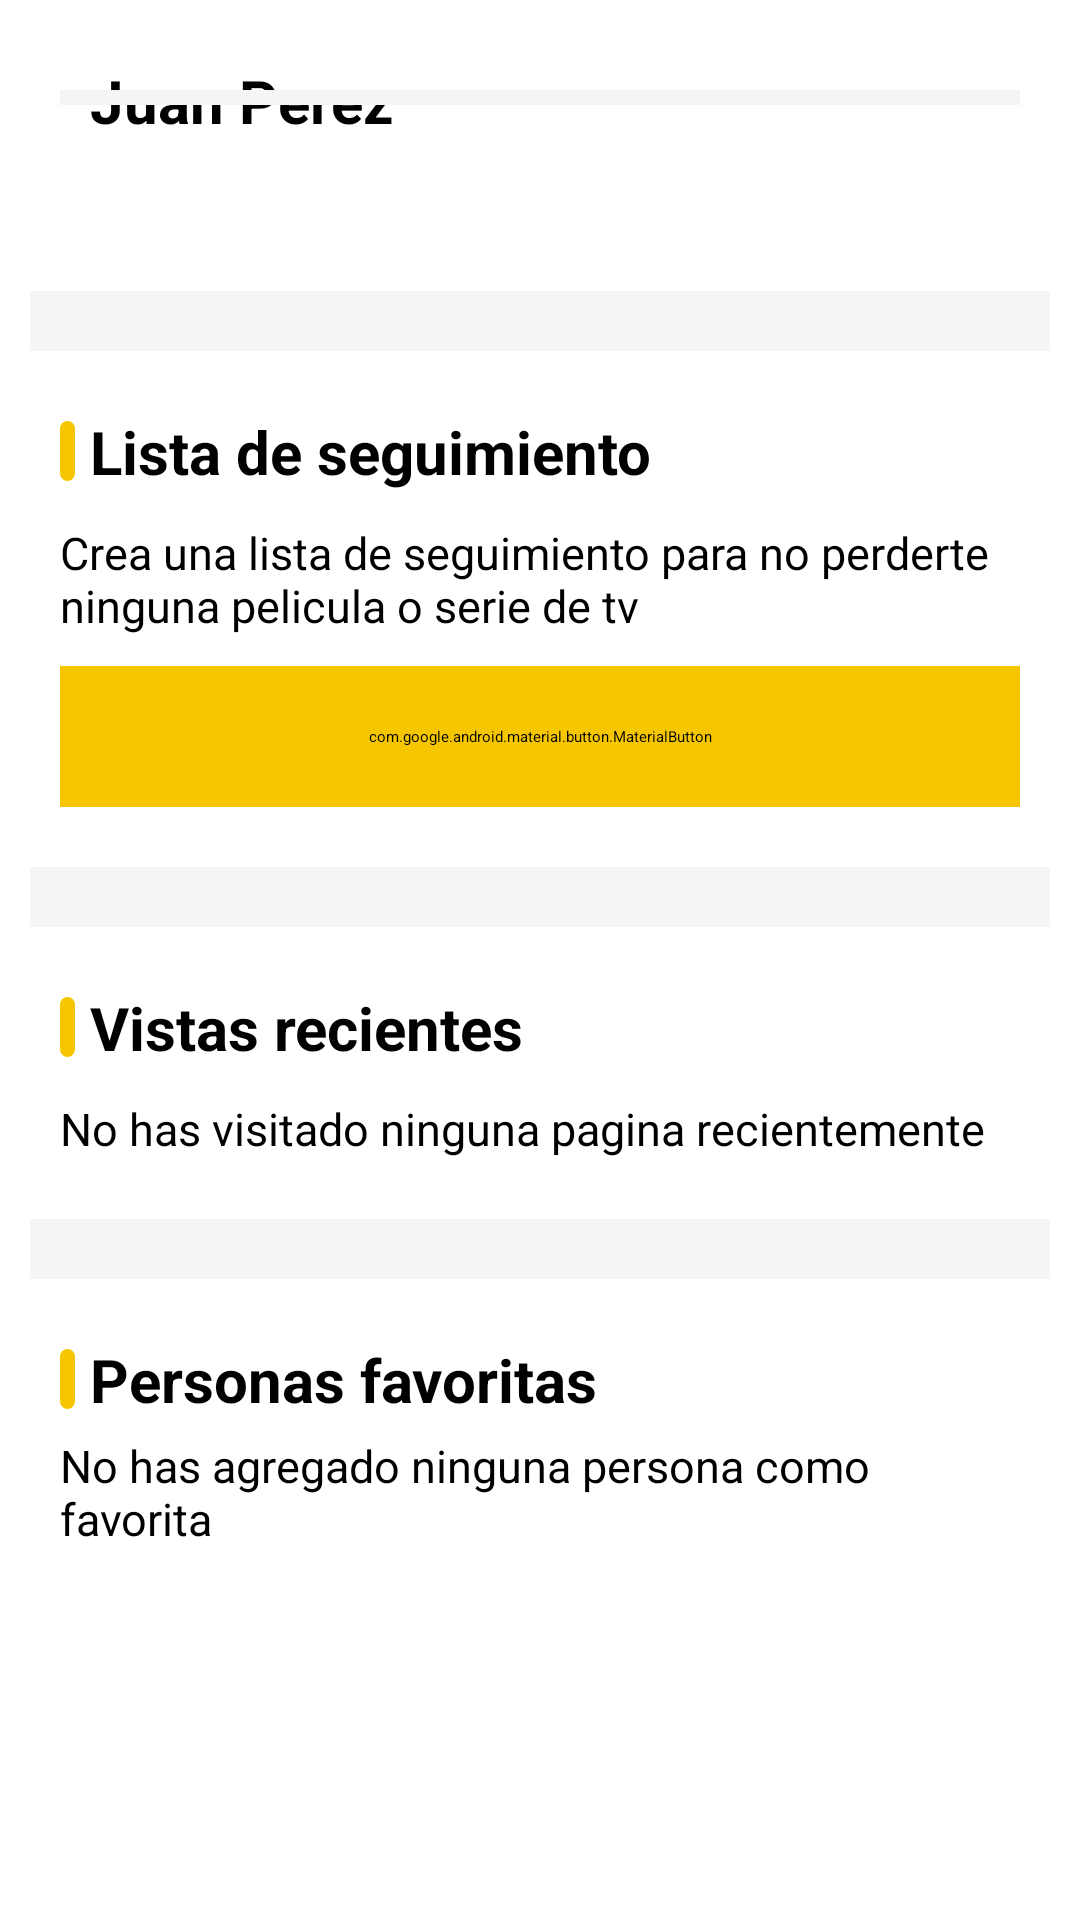

Produce the Android XML layout that renders to this screen, including the resource entries it uses.
<!-- AndroidManifest.xml: application theme Theme.PracticeApp -->
<!-- res/layout/fragment_user.xml -->
<?xml version="1.0" encoding="utf-8"?>
<androidx.core.widget.NestedScrollView xmlns:android="http://schemas.android.com/apk/res/android"
    xmlns:app="http://schemas.android.com/apk/res-auto"
    xmlns:tools="http://schemas.android.com/tools"
    android:id="@+id/parent_scroll"
    android:layout_width="match_parent"
    android:layout_height="match_parent">

    <androidx.constraintlayout.widget.ConstraintLayout
        android:layout_width="match_parent"
        android:background="@color/white"
        android:layout_height="match_parent"
        tools:context=".UserFragment">

        <com.google.android.material.imageview.ShapeableImageView
            android:id="@+id/frag_user_user_photo"
            android:layout_width="wrap_content"
            android:layout_height="wrap_content"
            android:backgroundTint="@color/black"
            android:background="@drawable/vector_profile_user"
            android:layout_marginStart="@dimen/size_20"
            android:layout_marginTop="@dimen/size_20"
            app:layout_constraintTop_toTopOf="parent"
            app:layout_constraintStart_toStartOf="parent"/>

        <com.google.android.material.textview.MaterialTextView
            android:id="@+id/frag_user_user_name"
            android:layout_width="wrap_content"
            android:layout_height="match_parent"
            android:text="@string/frag_user_name_user"
            android:layout_marginTop="@dimen/size_20"
            android:textColor="@color/black"
            android:textStyle="bold"
            android:layout_marginStart="@dimen/size_10"
            android:textSize="@dimen/size_text_20"
            app:layout_constraintStart_toEndOf="@id/frag_user_user_photo"
            app:layout_constraintTop_toTopOf="parent" />

        <com.google.android.material.imageview.ShapeableImageView
            android:id="@+id/frag_user_iv_settings"
            android:layout_width="wrap_content"
            android:layout_height="wrap_content"
            android:layout_marginTop="@dimen/size_20"
            android:layout_marginEnd="@dimen/size_20"
            android:background="@drawable/vector_settings"
            android:backgroundTint="@color/colorApp"
            app:layout_constraintEnd_toEndOf="parent"
            app:layout_constraintTop_toTopOf="parent"
            tools:ignore="ImageContrastCheck" />

        <View
            android:layout_width="match_parent"
            android:layout_height="@dimen/size_5"
            android:layout_marginStart="@dimen/size_20"
            android:layout_marginEnd="@dimen/size_20"
            android:layout_marginTop="@dimen/size_10"
            android:background="@color/search_edit_text"
            app:layout_constraintTop_toBottomOf="@id/frag_user_user_photo"
            app:layout_constraintStart_toStartOf="parent" />

        <androidx.recyclerview.widget.RecyclerView
            android:id="@+id/frag_user_recyclerView"
            android:layout_width="match_parent"
            android:layout_height="wrap_content"
            android:layout_marginStart="@dimen/size_20"
            android:layout_marginEnd="@dimen/size_20"
            android:orientation="vertical"
            android:layout_marginTop="@dimen/size_30"
            app:layout_constraintTop_toBottomOf="@id/frag_user_user_name"
            app:layout_constraintStart_toStartOf="@id/frag_user_user_photo"
            app:layout_constraintEnd_toEndOf="@+id/frag_user_iv_settings" />

        <View
            android:layout_width="match_parent"
            android:layout_height="@dimen/size_20"
            android:layout_marginStart="@dimen/size_10"
            android:layout_marginEnd="@dimen/size_10"
            android:layout_marginTop="@dimen/size_20"
            android:background="@color/search_edit_text"
            app:layout_constraintTop_toBottomOf="@id/frag_user_recyclerView"
            app:layout_constraintStart_toStartOf="parent" />

        <com.google.android.material.textview.MaterialTextView
            android:id="@+id/frag_user_tv_list_follow"
            android:layout_width="wrap_content"
            android:layout_height="wrap_content"
            android:drawablePadding="@dimen/size_5"
            android:drawableStart="@drawable/yellow_bar"
            android:text="@string/frag_user_follow_list"
            android:textColor="@color/black"
            android:layout_marginTop="@dimen/size_60"
            android:textSize="@dimen/size_text_20"
            android:textStyle="bold"
            app:layout_constraintStart_toStartOf="@id/frag_user_recyclerView"
            app:layout_constraintTop_toBottomOf="@id/frag_user_recyclerView"/>

        <com.google.android.material.textview.MaterialTextView
            android:id="@+id/frag_user_tv_list_follow_description"
            android:layout_width="match_parent"
            android:layout_height="wrap_content"
            android:layout_marginStart="@dimen/size_20"
            android:layout_marginEnd="@dimen/size_20"
            android:layout_marginTop="@dimen/size_10"
            android:text="@string/frag_user_follow_list_description"
            android:textSize="@dimen/size_text_15"
            app:layout_constraintTop_toBottomOf="@id/frag_user_tv_list_follow"
            app:layout_constraintEnd_toEndOf="@id/frag_user_recyclerView"
            app:layout_constraintStart_toStartOf="@id/frag_user_recyclerView" />

        <com.google.android.material.button.MaterialButton
            android:id="@+id/frag_user_tv_list_follow_bottom"
            android:layout_width="match_parent"
            android:layout_height="wrap_content"
            android:layout_marginStart="@dimen/size_20"
            android:layout_marginEnd="@dimen/size_20"
            android:background="@drawable/style_border"
            android:backgroundTint="@color/colorApp"
            android:layout_marginTop="@dimen/size_10"
            android:textAppearance="@style/TextAppearance.AppCompat.Large"
            android:textSize="@dimen/size_text_18"
            android:text="@string/frag_user_follow_list_bottom"
            app:layout_constraintStart_toStartOf="@id/frag_user_tv_list_follow_description"
            app:layout_constraintEnd_toEndOf="@id/frag_user_tv_list_follow_description"
            app:layout_constraintTop_toBottomOf="@id/frag_user_tv_list_follow_description" />

        <View
            android:layout_width="match_parent"
            android:layout_height="@dimen/size_20"
            android:layout_marginStart="@dimen/size_10"
            android:layout_marginEnd="@dimen/size_10"
            android:layout_marginTop="@dimen/size_20"
            android:background="@color/search_edit_text"
            app:layout_constraintTop_toBottomOf="@id/frag_user_tv_list_follow_bottom"
            app:layout_constraintStart_toStartOf="parent" />

        <com.google.android.material.textview.MaterialTextView
            android:id="@+id/frag_user_tv_recent_views"
            android:layout_width="wrap_content"
            android:layout_height="wrap_content"
            android:drawablePadding="@dimen/size_5"
            android:drawableStart="@drawable/yellow_bar"
            android:text="@string/frag_user_recent_views"
            android:layout_marginTop="@dimen/size_60"
            android:textColor="@color/black"
            android:textSize="@dimen/size_text_20"
            android:textStyle="bold"
            app:layout_constraintStart_toStartOf="@id/frag_user_tv_list_follow_bottom"
            app:layout_constraintTop_toBottomOf="@id/frag_user_tv_list_follow_bottom"/>

        <com.google.android.material.textview.MaterialTextView
            android:id="@+id/frag_user_tv_recent_views_description"
            android:layout_width="match_parent"
            android:layout_height="wrap_content"
            android:layout_marginEnd="@dimen/size_20"
            android:layout_marginStart="@dimen/size_20"
            android:layout_marginTop="@dimen/size_10"
            android:text="@string/frag_user_recent_views_description"
            android:textSize="@dimen/size_text_15"
            app:layout_constraintTop_toBottomOf="@id/frag_user_tv_recent_views"
            app:layout_constraintEnd_toEndOf="@id/frag_user_tv_list_follow_bottom"
            app:layout_constraintStart_toStartOf="@id/frag_user_tv_list_follow_bottom" />

        <View
            android:layout_width="match_parent"
            android:layout_height="@dimen/size_20"
            android:layout_marginStart="@dimen/size_10"
            android:layout_marginEnd="@dimen/size_10"
            android:layout_marginTop="@dimen/size_20"
            android:background="@color/search_edit_text"
            app:layout_constraintTop_toBottomOf="@id/frag_user_tv_recent_views_description"
            app:layout_constraintStart_toStartOf="parent" />

        <com.google.android.material.textview.MaterialTextView
            android:id="@+id/frag_user_tv_favorite_persons"
            android:layout_width="wrap_content"
            android:layout_height="wrap_content"
            android:drawablePadding="@dimen/size_5"
            android:drawableStart="@drawable/yellow_bar"
            android:text="@string/frag_user_favorite_persons"
            android:layout_marginTop="@dimen/size_60"
            android:textColor="@color/black"
            android:textSize="@dimen/size_text_20"
            android:textStyle="bold"
            app:layout_constraintStart_toStartOf="@id/frag_user_tv_list_follow_bottom"
            app:layout_constraintTop_toBottomOf="@id/frag_user_tv_recent_views_description"/>

        <com.google.android.material.textview.MaterialTextView
            android:id="@+id/frag_user_tv_favorite_persons_description"
            android:layout_width="match_parent"
            android:layout_height="wrap_content"
            android:layout_marginStart="@dimen/size_20"
            android:layout_marginEnd="@dimen/size_20"
            android:layout_marginTop="@dimen/size_5"
            android:text="@string/frag_user_favorite_persons_description"
            android:textSize="@dimen/size_text_15"
            app:layout_constraintTop_toBottomOf="@id/frag_user_tv_favorite_persons"
            app:layout_constraintEnd_toEndOf="@id/frag_user_tv_list_follow_bottom"
            app:layout_constraintStart_toStartOf="@id/frag_user_tv_list_follow_bottom"
            />

    </androidx.constraintlayout.widget.ConstraintLayout>

</androidx.core.widget.NestedScrollView>
<!-- resources referenced by this layout -->
<resources>
  <color name="black">#FF000000</color>
  <color name="colorApp">#F6C700</color>
  <color name="search_edit_text">#F5F5F5</color>
  <color name="white">#FFFFFFFF</color>
  <dimen name="size_10">10dp</dimen>
  <dimen name="size_20">20dp</dimen>
  <dimen name="size_30">30dp</dimen>
  <dimen name="size_5">5dp</dimen>
  <dimen name="size_60">60dp</dimen>
  <dimen name="size_text_15">15sp</dimen>
  <dimen name="size_text_18">18sp</dimen>
  <dimen name="size_text_20">20sp</dimen>
  <!-- drawable style_border (drawable) -->
  <?xml version="1.0" encoding="utf-8"?>
  <shape xmlns:android="http://schemas.android.com/apk/res/android" >
  
      <stroke
          android:width="1dp" />
      <padding
          android:bottom="20sp"
          android:left="20sp"
          android:right="20sp"
          android:top="20sp"
          />
      <corners android:radius="10dp"/>
  
  </shape>
  <!-- drawable yellow_bar (drawable) -->
  <?xml version="1.0" encoding="utf-8"?>
  <shape xmlns:android="http://schemas.android.com/apk/res/android" android:shape="rectangle">
  
      <solid android:color="@color/colorApp"/>
      <corners android:radius="@dimen/size_10"/>
      <size android:width="@dimen/size_5"
          android:height="@dimen/size_20"/>
  
  </shape>
  <string name="frag_user_favorite_persons">Personas favoritas</string>
  <string name="frag_user_favorite_persons_description">No has agregado ninguna persona como favorita</string>
  <string name="frag_user_follow_list">Lista de seguimiento</string>
  <string name="frag_user_follow_list_bottom">Empieza una lista de seguimiento</string>
  <string name="frag_user_follow_list_description">Crea una lista de seguimiento para no perderte ninguna pelicula o serie de tv</string>
  <string name="frag_user_name_user">Juan Perez</string>
  <string name="frag_user_recent_views">Vistas recientes</string>
  <string name="frag_user_recent_views_description">No has visitado ninguna pagina recientemente</string>
</resources>
